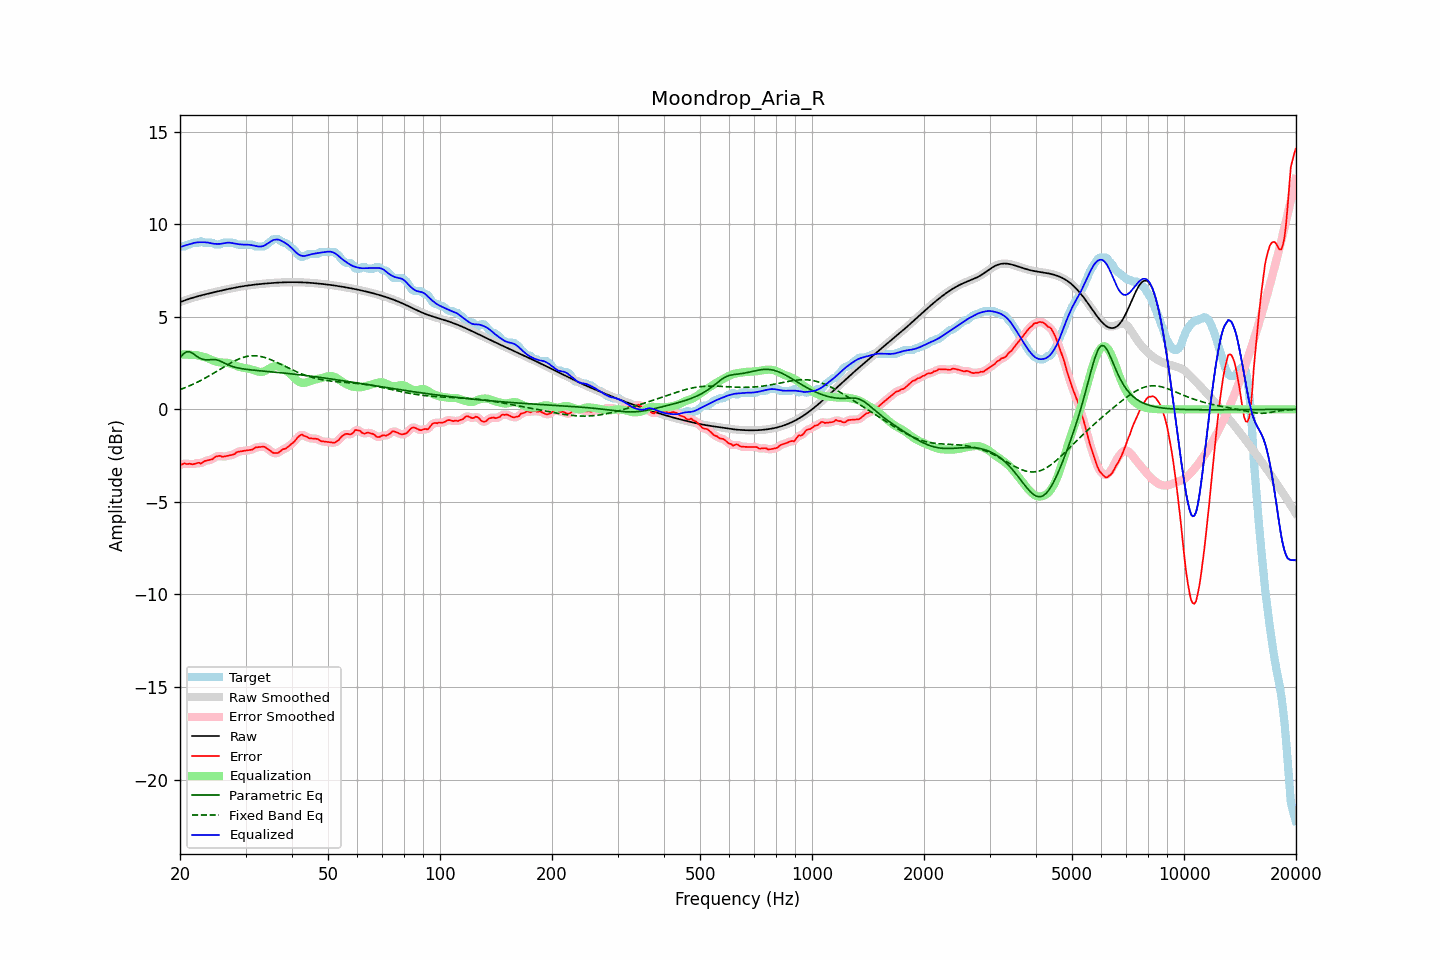

The file beside this chart, header and first rows:
frequency, raw, error, smoothed, error_smoothed, equalization, parametric_eq, fixed_band_eq, equalized_raw, equalized_smoothed, target
20.00, 5.79, -3.01, 5.79, -3.00, 2.97, 2.79, 1.07, 8.77, 8.77, 8.80
20.20, 5.83, -2.98, 5.83, -2.97, 2.97, 2.89, 1.10, 8.80, 8.80, 8.80
20.40, 5.86, -2.94, 5.86, -2.95, 2.97, 2.99, 1.13, 8.82, 8.82, 8.80
20.61, 5.89, -2.91, 5.89, -2.94, 2.96, 3.05, 1.17, 8.85, 8.85, 8.80
20.81, 5.92, -2.95, 5.92, -2.93, 2.96, 3.11, 1.20, 8.88, 8.88, 8.87
21.02, 5.95, -2.95, 5.95, -2.94, 2.95, 3.11, 1.24, 8.90, 8.90, 8.90
21.23, 5.98, -2.93, 5.98, -2.95, 2.95, 3.12, 1.27, 8.92, 8.92, 8.91
21.44, 6.01, -2.96, 6.01, -2.95, 2.94, 3.07, 1.31, 8.95, 8.95, 8.96
21.66, 6.03, -2.97, 6.03, -2.95, 2.94, 3.02, 1.35, 8.97, 8.97, 9.00
21.87, 6.06, -2.94, 6.06, -2.95, 2.94, 2.96, 1.39, 9.00, 9.00, 9.00
22.09, 6.08, -2.92, 6.08, -2.92, 2.93, 2.89, 1.43, 9.02, 9.02, 9.00
22.31, 6.11, -2.89, 6.11, -2.90, 2.92, 2.84, 1.48, 9.03, 9.03, 9.00
22.54, 6.13, -2.88, 6.13, -2.91, 2.90, 2.78, 1.52, 9.03, 9.03, 9.01
22.76, 6.15, -2.93, 6.15, -2.89, 2.88, 2.74, 1.57, 9.03, 9.03, 9.09
22.99, 6.18, -2.88, 6.18, -2.87, 2.85, 2.71, 1.61, 9.03, 9.03, 9.05
23.22, 6.20, -2.80, 6.20, -2.83, 2.83, 2.69, 1.66, 9.03, 9.03, 9.00
23.45, 6.22, -2.78, 6.22, -2.78, 2.80, 2.68, 1.71, 9.02, 9.02, 9.00
23.69, 6.24, -2.76, 6.24, -2.75, 2.77, 2.68, 1.76, 9.01, 9.02, 9.00
23.92, 6.26, -2.74, 6.26, -2.74, 2.73, 2.68, 1.80, 9.00, 9.00, 9.00
24.16, 6.28, -2.72, 6.28, -2.72, 2.69, 2.68, 1.86, 8.98, 8.98, 9.00
24.40, 6.30, -2.70, 6.30, -2.68, 2.65, 2.69, 1.91, 8.96, 8.96, 9.00
24.65, 6.32, -2.64, 6.32, -2.63, 2.62, 2.69, 1.96, 8.95, 8.95, 8.96
24.89, 6.34, -2.56, 6.34, -2.58, 2.59, 2.69, 2.01, 8.94, 8.94, 8.90
25.14, 6.36, -2.54, 6.36, -2.53, 2.57, 2.67, 2.06, 8.94, 8.94, 8.90
25.39, 6.38, -2.52, 6.38, -2.52, 2.55, 2.65, 2.12, 8.94, 8.94, 8.90
25.65, 6.40, -2.51, 6.40, -2.53, 2.54, 2.61, 2.17, 8.94, 8.94, 8.91
25.91, 6.42, -2.55, 6.42, -2.54, 2.53, 2.57, 2.22, 8.95, 8.95, 8.98
26.16, 6.44, -2.56, 6.44, -2.55, 2.52, 2.53, 2.28, 8.97, 8.97, 9.00
26.43, 6.46, -2.54, 6.46, -2.54, 2.52, 2.48, 2.33, 8.99, 8.99, 9.00
26.69, 6.48, -2.52, 6.48, -2.52, 2.52, 2.44, 2.38, 9.00, 9.00, 9.00
26.96, 6.50, -2.50, 6.50, -2.50, 2.51, 2.40, 2.43, 9.01, 9.01, 9.00
27.23, 6.52, -2.48, 6.52, -2.48, 2.48, 2.37, 2.48, 9.00, 9.00, 9.00
27.50, 6.54, -2.46, 6.54, -2.47, 2.46, 2.33, 2.53, 8.99, 8.99, 9.00
27.77, 6.56, -2.45, 6.56, -2.44, 2.42, 2.31, 2.57, 8.98, 8.98, 9.00
28.05, 6.57, -2.42, 6.57, -2.40, 2.39, 2.28, 2.62, 8.96, 8.96, 8.99
28.33, 6.59, -2.33, 6.59, -2.35, 2.35, 2.26, 2.66, 8.94, 8.94, 8.92
28.62, 6.61, -2.30, 6.61, -2.30, 2.32, 2.24, 2.70, 8.93, 8.93, 8.90
28.90, 6.62, -2.28, 6.62, -2.27, 2.30, 2.22, 2.74, 8.92, 8.92, 8.90
29.19, 6.64, -2.26, 6.64, -2.26, 2.27, 2.20, 2.77, 8.91, 8.91, 8.90
29.48, 6.65, -2.25, 6.65, -2.25, 2.25, 2.19, 2.80, 8.90, 8.90, 8.90
29.78, 6.66, -2.24, 6.66, -2.24, 2.24, 2.18, 2.82, 8.90, 8.90, 8.90
30.08, 6.68, -2.22, 6.68, -2.22, 2.22, 2.17, 2.85, 8.90, 8.90, 8.90
30.38, 6.69, -2.21, 6.69, -2.21, 2.21, 2.15, 2.87, 8.90, 8.90, 8.90
30.68, 6.70, -2.20, 6.70, -2.20, 2.19, 2.14, 2.88, 8.89, 8.89, 8.90
30.99, 6.71, -2.19, 6.71, -2.19, 2.17, 2.13, 2.89, 8.88, 8.88, 8.90
31.30, 6.72, -2.18, 6.72, -2.16, 2.14, 2.12, 2.89, 8.87, 8.87, 8.90
31.61, 6.74, -2.11, 6.73, -2.12, 2.11, 2.11, 2.90, 8.85, 8.85, 8.85
31.93, 6.74, -2.06, 6.74, -2.07, 2.08, 2.11, 2.89, 8.83, 8.83, 8.80
32.24, 6.75, -2.05, 6.75, -2.04, 2.06, 2.10, 2.89, 8.81, 8.81, 8.80
32.57, 6.76, -2.04, 6.76, -2.03, 2.03, 2.09, 2.87, 8.80, 8.80, 8.80
32.89, 6.77, -2.03, 6.77, -2.03, 2.02, 2.08, 2.86, 8.79, 8.79, 8.80
33.22, 6.78, -2.02, 6.78, -2.02, 2.03, 2.07, 2.84, 8.81, 8.81, 8.80
33.55, 6.79, -2.01, 6.79, -2.02, 2.04, 2.07, 2.82, 8.83, 8.83, 8.80
33.89, 6.80, -2.04, 6.80, -2.05, 2.08, 2.06, 2.79, 8.87, 8.87, 8.84
34.23, 6.80, -2.10, 6.80, -2.10, 2.12, 2.05, 2.77, 8.93, 8.93, 8.91
34.57, 6.81, -2.16, 6.81, -2.16, 2.18, 2.04, 2.73, 8.99, 8.99, 8.98
34.92, 6.82, -2.23, 6.82, -2.23, 2.23, 2.03, 2.70, 9.05, 9.05, 9.04
35.27, 6.83, -2.29, 6.83, -2.29, 2.28, 2.03, 2.66, 9.10, 9.10, 9.11
35.62, 6.83, -2.35, 6.83, -2.34, 2.31, 2.02, 2.63, 9.14, 9.14, 9.18
35.97, 6.84, -2.36, 6.84, -2.37, 2.33, 2.01, 2.59, 9.17, 9.17, 9.20
... 635 more rows
